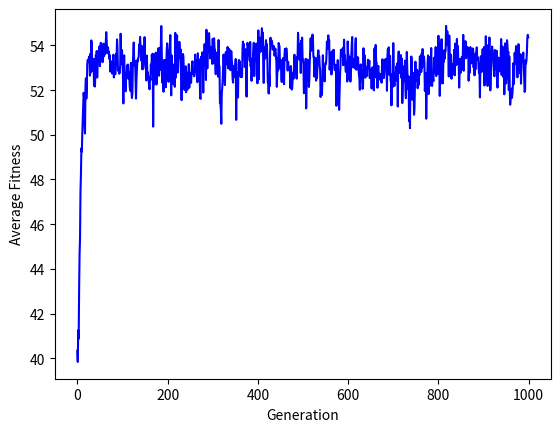

Generate this figure with matplotlib:
# original version
import random
import numpy as np
import copy
import matplotlib.pyplot as plt

# 初始化种群，赋予每个个体一个全局唯一的编号
def ini_species(gene_num, ini_size):
    population = {}
    id = 0
    for i in range(ini_size):
        id += 1
        individual = []
        individual_info = {}
        for gene in range(gene_num):
            individual.append(random.randint(0, 1))

        individual_info['gene seq'] = individual
        population[id] = individual_info
    # print('initial population: ', population)
    return population


# 设定个体的适应度函数f(x)
def fitness_f(x):
    return (15*x - x*x)


# 将一个0、1列表转化成一个二进制字符串
def get_HEX(l):
    hex_str = ''
    for i in l:
        hex_str += str(i)
    return hex_str


# 计算一个种群字典中所有个体的适应度值，计算每个个体被选择的概率Ps,
# 并返回扩充了适应度值、选择概率后的种群字典
def calc_fitness_Ps(population):
    total_fitness = 0
    for id, individual_info in population.items():
        gene_dec = int(get_HEX(individual_info['gene seq']), 2)
        individual_info['fitness'] = fitness_f(gene_dec)
        total_fitness += fitness_f(gene_dec)
    # print(population)

    for id, individual_info in population.items():
        individual_info['Ps'] = individual_info['fitness']/total_fitness
    # print(population)

    return population


# 传入参数：{1: {'gene seq': , 'fitness': , 'Ps': }}
# Selection，轮盘赌随机算法
def selection(population):
    cumulation_Ps = 0
    for id, individual_info in population.items():
        individual_info['cumulated Ps'] = cumulation_Ps
        cumulation_Ps += individual_info['Ps']
        individual_info['selected times'] = 0
    # print(population)

    for i in range(len(population)):
        rand_float = random.random()
        for id, individual_info in population.items():
            if rand_float < individual_info['cumulated Ps']:
                # found ceiling，这个节点的前一个节点便是下界
                population[id-1]['selected times'] += 1
                break
    # print(population)

    # 找到了selection次数，现在要进行配对
    return population


# 传入参数：{id: {'selected times': }}
# return 配对列表
def matching(population):
    # [[], []]
    match_seq = []
    tmp_parents = []
    count = 1

    while count != 0:
        count = 0
        for id, individual_info in population.items():
            if len(tmp_parents) < 2 and individual_info['selected times'] != 0:
                tmp_parents.append(id)
                individual_info['selected times'] -= 1
                count += 1

            if len(tmp_parents) == 2:
                match_seq.append(tmp_parents)
                tmp_parents = []

    # print(match_seq)
    return match_seq


# 一对染色体的交叉：随机选择断裂点，交叉，返回得到的一对新染色体
# 传入参数：两个list
def crossover(gene_seq1, gene_seq2):
    if len(gene_seq1) != len(gene_seq2):
        print('这两个染色体不一样长，出错，程序退出')
        exit(0)

    # 断裂点索引
    break_index = random.randint(0, len(gene_seq1))

    gene_seq1_0 = gene_seq1[:break_index]
    gene_seq1_1 = gene_seq1[break_index:]
    gene_seq2_0 = gene_seq2[:break_index]
    gene_seq2_1 = gene_seq2[break_index:]

    new_gene_seq1 = gene_seq1_0 + gene_seq2_1
    new_gene_seq2 = gene_seq2_0 + gene_seq1_1

    return new_gene_seq1, new_gene_seq2


# 随机选择一个基因（1位）进行突变
# 传入参数：一个list
def mutation(gene_seq):
    mutation_index = random.randint(0, len(gene_seq)-1)
    if gene_seq[mutation_index] == 0:
        gene_seq[mutation_index] = 1
    else:
        gene_seq[mutation_index] = 0
    return gene_seq


# 计算平均适应度
def calc_ave_fitness(population):
    ave_fitness = 0
    total = 0
    count = 0
    for id, individual_info in population.items():
        total += individual_info['fitness']
        count += 1
    ave_fitness = total/count
    return ave_fitness

# def whether_found_optimal(population):
#     genes = []
#     for individual_id, individual_info in population.items():
#         genes.append(individual_info['gene seq'])


def propagation(gene_num, ini_size, crossover_p, mutation_p):
    # 重复繁殖过程，直到下一代种群数量达到N， 用新种群（其中均为新一代）替换初始种群。
    N = 300
    population = ini_species(gene_num, ini_size)
    found_optimal = False
    ave_fitness = []
    generation_count = 0
    while found_optimal == False:
        while len(population) <= N:
            population = calc_fitness_Ps(population)
            population = selection(population)
            ave_fitness.append(calc_ave_fitness(population))
            match_seq = matching(population)

            # 本次繁殖新生成的种群
            tmp_population = {}
            for parents in match_seq:
                # 按照crossover_p进行基因交叉
                if round(np.random.uniform(0, 1), 1) <= crossover_p:
                    new_gene_seq1, new_gene_seq2 = crossover(population[parents[0]]['gene seq'], population[parents[1]]['gene seq'])
                else:
                    new_gene_seq1, new_gene_seq2 = population[parents[0]]['gene seq'], population[parents[1]]['gene seq']

                # 按照mutation_p进行基因突变
                if round(np.random.uniform(0, 1), 1) <= mutation_p:
                    new_gene_seq1 = mutation(new_gene_seq1)
                if round(np.random.uniform(0, 1), 1) <= mutation_p:
                    new_gene_seq2 = mutation(new_gene_seq2)


                # 将新生成的个体加入到population字典中和tmp_population中以防种群大小达到N需要替换初始种群
                end_id = list(population.keys())[-1]
                population[end_id+1] = {}
                population[end_id+2] = {}
                population[end_id+1]['gene seq'] = new_gene_seq1
                population[end_id+2]['gene seq'] = new_gene_seq2

                tmp_population[end_id+1] = {}
                tmp_population[end_id+2] = {}
                tmp_population[end_id+1]['gene seq'] = new_gene_seq1
                tmp_population[end_id+2]['gene seq'] = new_gene_seq2
            generation_count += 1

        population = copy.deepcopy(tmp_population)

        # 收敛，有接近最优解，found_optimal置为True
        if generation_count >= 1000:
            found_optimal = True

    # 画图
    plt.plot(range(generation_count), ave_fitness, 'b')
    plt.xlabel('Generation')
    plt.ylabel('Average Fitness')
    plt.show()


    # population = ini_species(gene_num, ini_size)
    # generation_count = 0
    # find_optimal_flag = False
    # ave_fitness = []
    # while find_optimal_flag == False:
    #     population = calc_fitness_Ps(population)
    #     print(population)
    #     print('==================================================================')
    #
    #     generation_count += 1
    #     ave_fitness.append(calc_ave_fitness(population))
    #     # 重复繁殖过程，直到下一代种群数量达到N， 用新种群（其中均为新一代）替换初始种群。
    #     # 改成
    #     if generation_count == 20:
    #         find_optimal_flag = True
    #         break
    #
    #     # 选择次数定下来了
    #     population = selection(population)
    #     # 配对
    #     match_seq = matching(population)
    #
    #     for parents in match_seq:
    #         # 按照crossover_p进行基因交叉
    #         if round(np.random.uniform(0, 1), 1) <= crossover_p:
    #             new_gene_seq1, new_gene_seq2 = crossover(population[parents[0]]['gene seq'], population[parents[1]]['gene seq'])
    #         else:
    #             new_gene_seq1, new_gene_seq2 = population[parents[0]]['gene seq'], population[parents[1]]['gene seq']
    #
    #         # 按照mutation_p进行基因突变
    #         if round(np.random.uniform(0, 1), 1) <= mutation_p:
    #             new_gene_seq1 = mutation(new_gene_seq1)
    #         if round(np.random.uniform(0, 1), 1) <= mutation_p:
    #             new_gene_seq2 = mutation(new_gene_seq2)
    #
    #         # 将新生成的个体加入到population字典中
    #         end_id = list(population.keys())[-1]
    #         population[end_id+1] = {}
    #         population[end_id+2] = {}
    #         population[end_id+1]['gene seq'] = new_gene_seq1
    #         population[end_id+2]['gene seq'] = new_gene_seq2


if __name__ == '__main__':
    # 物种个体的基因总数
    # gene_num = int(input('The number of genes: '))
    gene_num = 4
    # 初始种群数量
    # ini_size = int(input('The size of the initial group: '))
    ini_size = 6

    # population = ini_species(gene_num, ini_size)
    #
    # population = calc_fitness_Ps(population)
    #
    # population = selection(population)
    #
    # matching(population)

    # 设定交叉概率Pc
    # crossover_p = float(input('Crossover probability: '))
    crossover_p = 0.7
    # 突变概率为Pm
    # mutation_p = float(input('Mutation rate: '))
    mutation_p = 0.001

    propagation(gene_num, ini_size, crossover_p, mutation_p)
